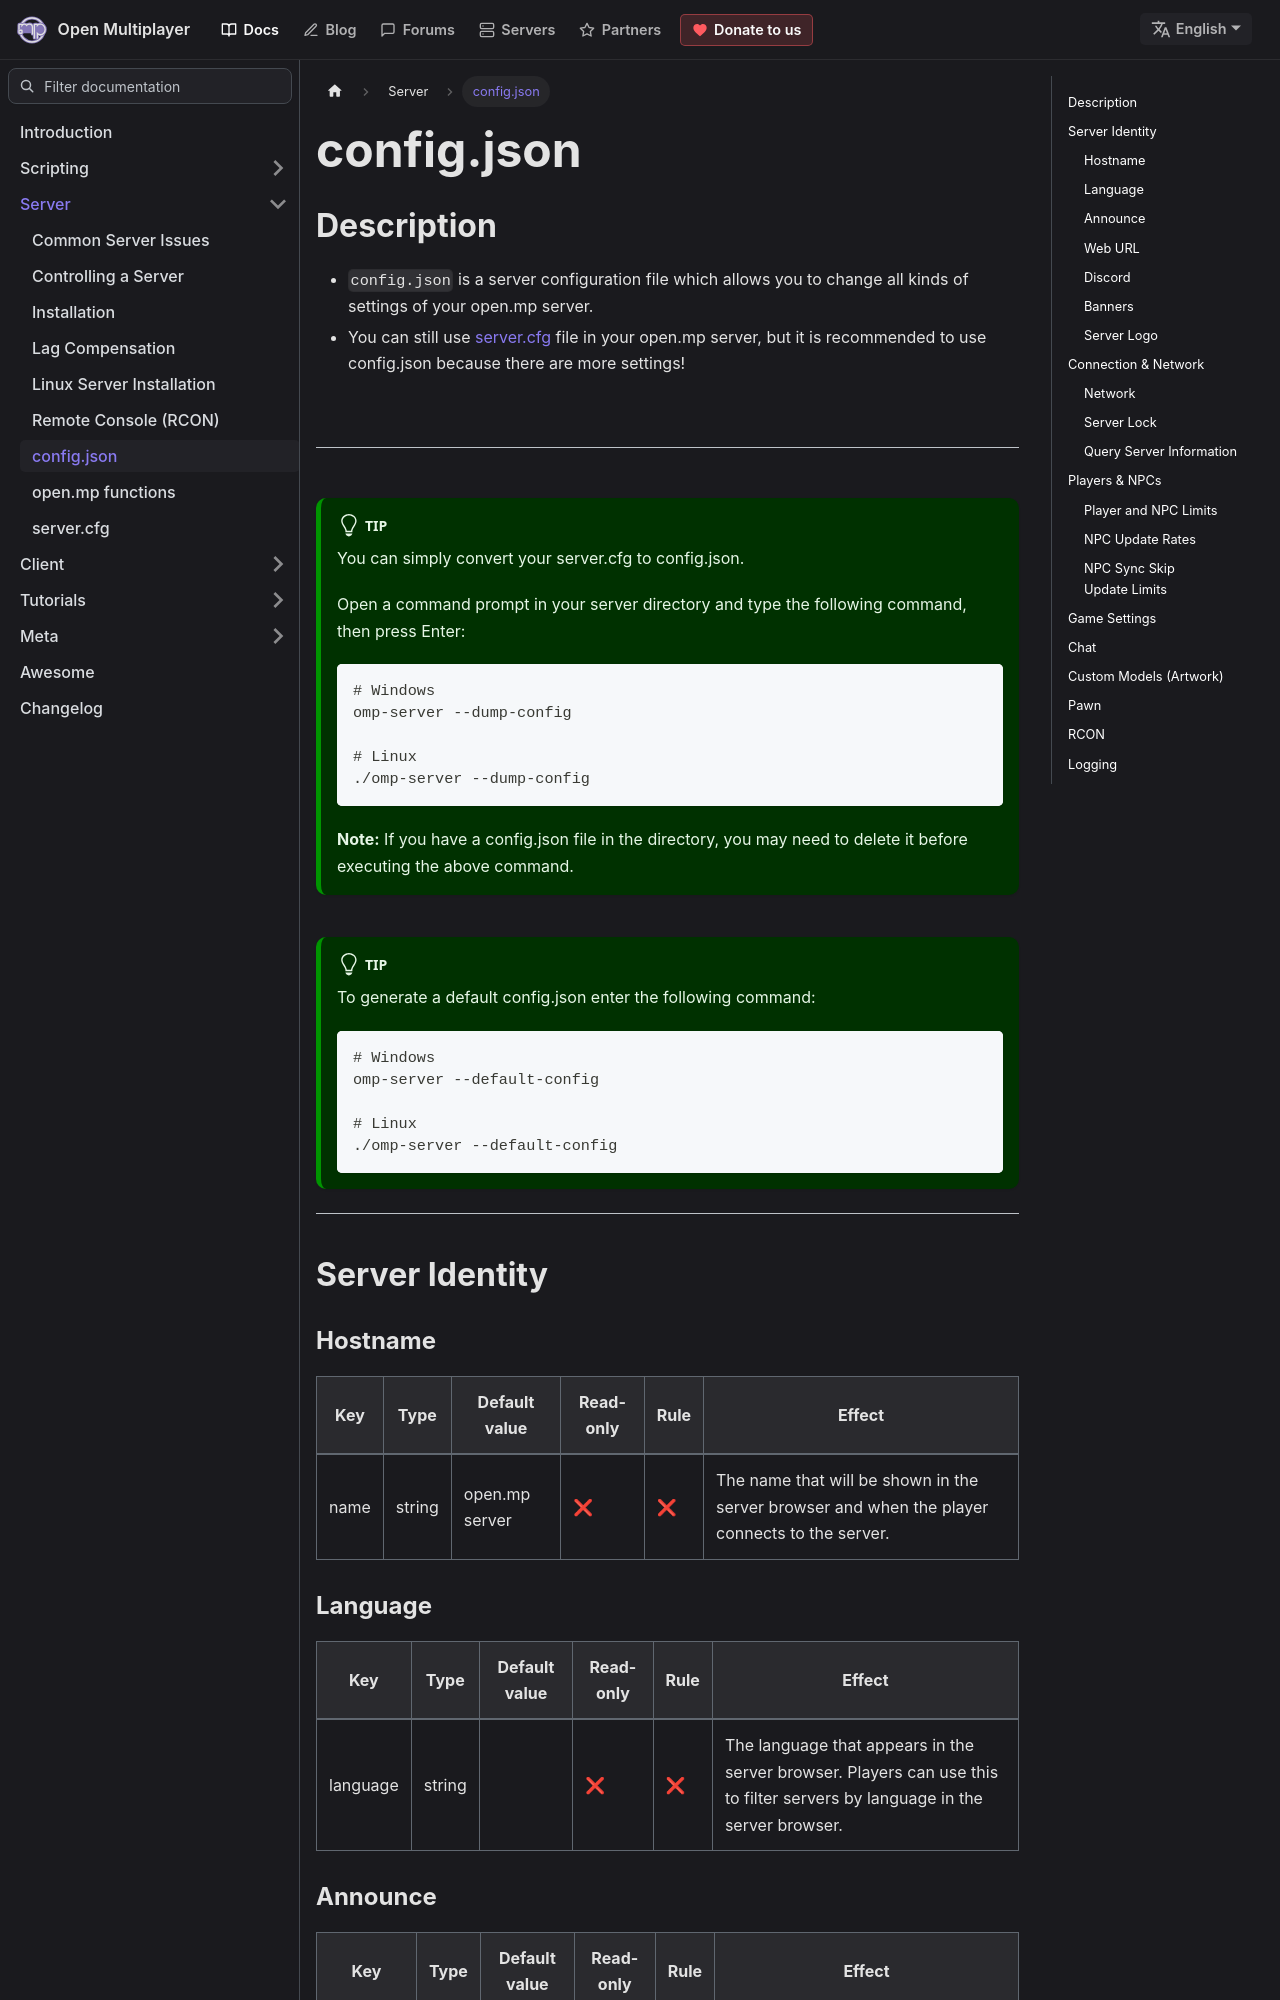

repository: openmultiplayer/web · page: docs/server/config.json.html · generator: docusaurus

---
title: config.json
sidebar_label: config.json
description: open.mp server configuration file.
---

## Description

- `config.json` is a server configuration file which allows you to change all kinds of settings of your open.mp server.
- You can still use [server.cfg](server.cfg) file in your open.mp server, but it is recommended to use config.json because there are more settings!

<br />

<hr />

<br />

:::tip

You can simply convert your server.cfg to config.json.

Open a command prompt in your server directory and type the following command, then press Enter:

```bash
# Windows
omp-server --dump-config

# Linux
./omp-server --dump-config
```

**Note:** If you have a config.json file in the directory, you may need to delete it before executing the above command.

:::

<br />

:::tip

To generate a default config.json enter the following command:

```bash
# Windows
omp-server --default-config

# Linux
./omp-server --default-config
```

:::

<hr />

## Server Identity

### Hostname

| Key  | Type   | Default value  | Read-only | Rule | Effect                                                                                        |
| ---- | ------ | -------------- | --------- | ---- | --------------------------------------------------------------------------------------------- |
| name | string | open.mp server | ❌        | ❌   | The name that will be shown in the server browser and when the player connects to the server. |

### Language

| Key      | Type   | Default value | Read-only | Rule | Effect                                                                                                                     |
| -------- | ------ | ------------- | --------- | ---- | -------------------------------------------------------------------------------------------------------------------------- |
| language | string |               | ❌        | ❌   | The language that appears in the server browser. Players can use this to filter servers by language in the server browser. |

### Announce

| Key      | Type | Default value | Read-only | Rule | Effect                                                                                                                  |
| -------- | ---- | ------------- | --------- | ---- | ----------------------------------------------------------------------------------------------------------------------- |
| announce | bool | true          | ❌        | ❌   | Toggles if the server should be announced to open.mp masterlist. Set to '**true**' to enable or '**false**' to disable. |

### Web URL

| Key     | Type   | Default value | Read-only | Rule | Effect                                                                  |
| ------- | ------ | ------------- | --------- | ---- | ----------------------------------------------------------------------- |
| website | string | open.mp       | ❌        | ✅   | The website people can visit to gain more information about the server. |

### Discord

| Key            | Type   | Default value           | Read-only | Rule | Effect                                                               |
| -------------- | ------ | ----------------------- | --------- | ---- | -------------------------------------------------------------------- |
| discord.invite | string | https://discord.gg/samp | ❌        | ❌   | The address of your server discord that appears in the omp launcher. |

![](https://i.ibb.co/cTRq5pr/294345382-54d77460-da32-458e-bcfa-10ebec90fbfa.png)
